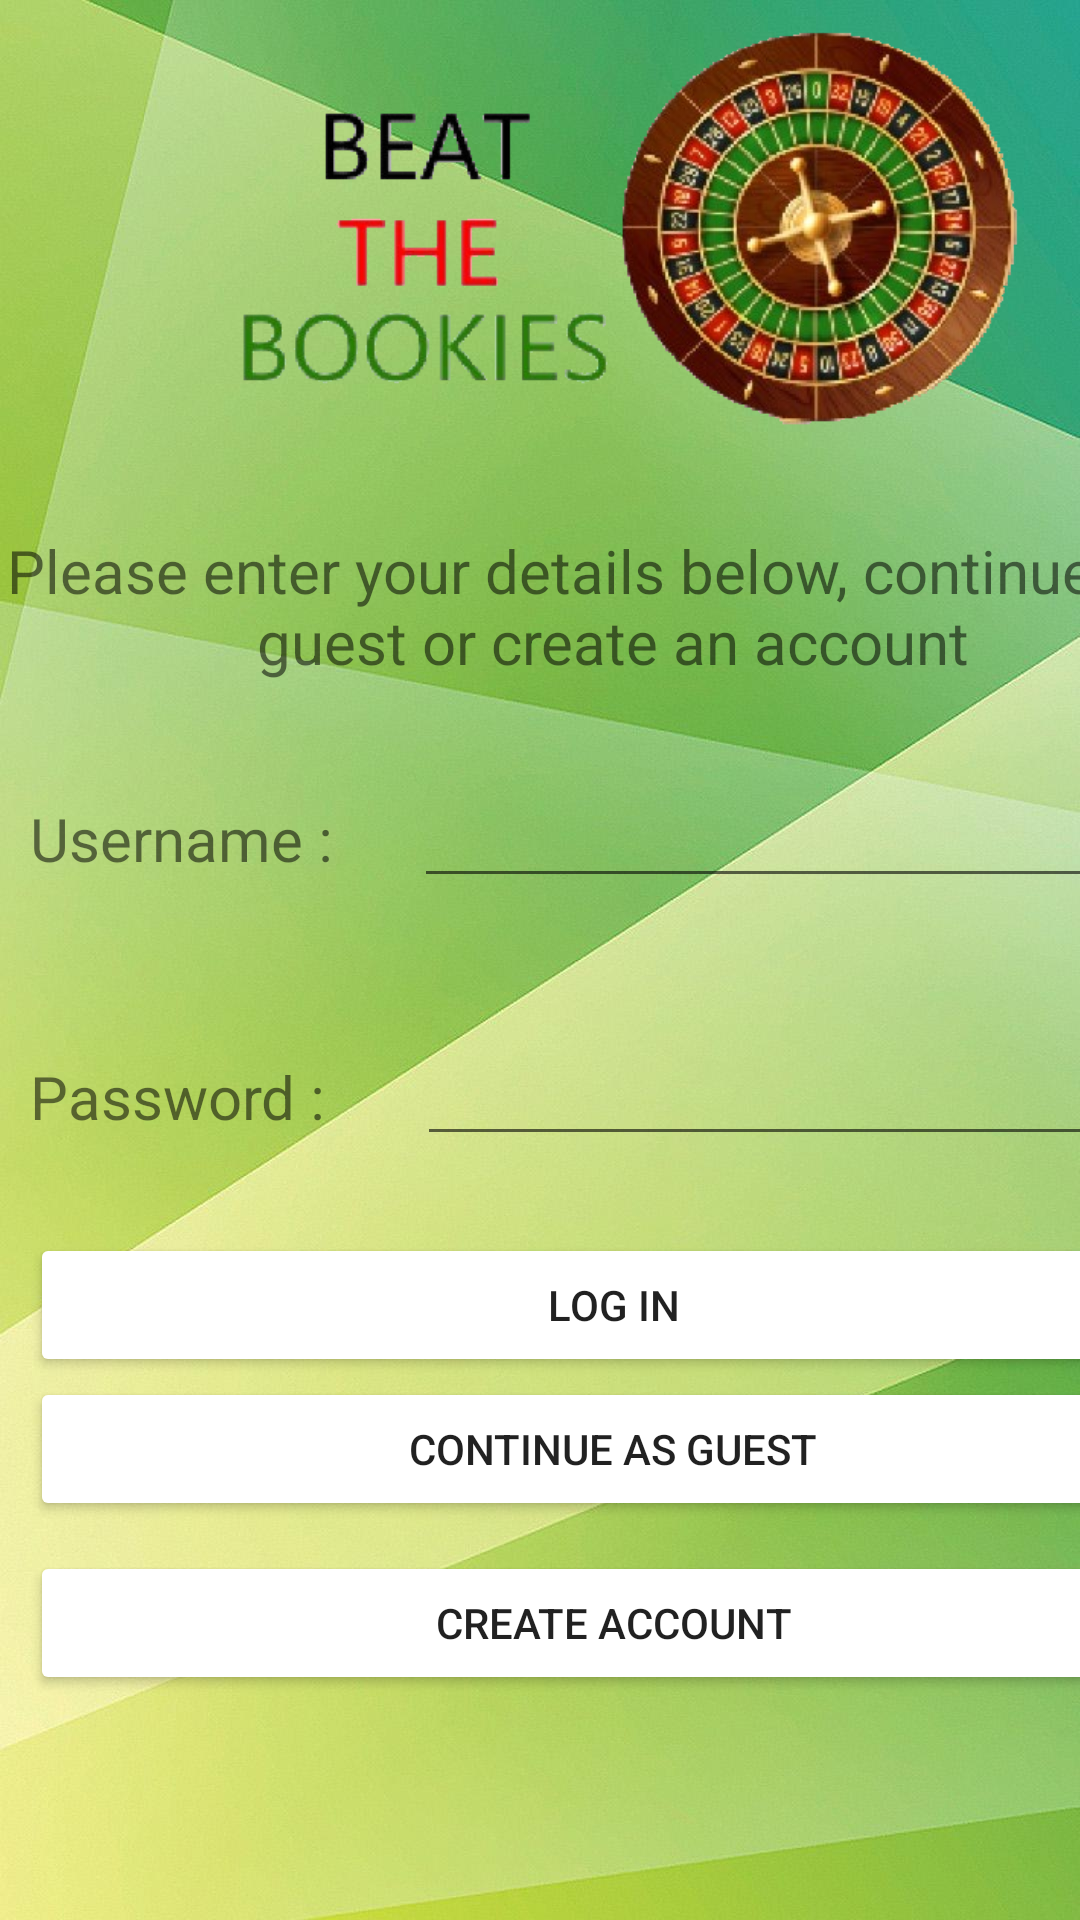

Layout XML and referenced resources for this Android screen:
<!-- AndroidManifest.xml: application theme Theme.BeatTheBookies -->
<!-- res/layout/activity_main.xml -->
<?xml version="1.0" encoding="utf-8"?>
<androidx.constraintlayout.widget.ConstraintLayout xmlns:android="http://schemas.android.com/apk/res/android"
    xmlns:app="http://schemas.android.com/apk/res-auto"
    xmlns:tools="http://schemas.android.com/tools"
    android:layout_width="match_parent"
    android:layout_height="match_parent"
    android:background="@drawable/wp4999477"
    android:onClick="loginButton1"
    tools:context=".MainActivity">

    <LinearLayout
        android:layout_width="409dp"
        android:layout_height="729dp"
        android:orientation="vertical"
        tools:layout_editor_absoluteX="1dp"
        tools:layout_editor_absoluteY="1dp">

        <LinearLayout
            android:layout_width="match_parent"
            android:layout_height="156dp"
            android:orientation="vertical">

            <ImageView
                android:id="@+id/LogoIMG"
                android:layout_width="match_parent"
                android:layout_height="wrap_content"
                android:padding="10dp"
                app:srcCompat="@drawable/untitled" />

        </LinearLayout>

        <LinearLayout
            android:layout_width="match_parent"
            android:layout_height="92dp"
            android:orientation="vertical">

            <TextView
                android:id="@+id/textView2"
                android:layout_width="match_parent"
                android:layout_height="wrap_content"
                android:layout_weight="1"
                android:gravity="center"
                android:text="Please enter your details below, continue as a guest or create an account"
                android:textSize="20sp" />
        </LinearLayout>

        <LinearLayout
            android:layout_width="match_parent"
            android:layout_height="86dp"
            android:orientation="horizontal"
            android:padding="10dp">

            <TextView
                android:id="@+id/textView"
                android:layout_width="77dp"
                android:layout_height="wrap_content"
                android:layout_weight="1"
                android:text="Username : "
                android:textSize="20sp" />

            <EditText
                android:id="@+id/editTextEmail"
                android:layout_width="wrap_content"
                android:layout_height="wrap_content"
                android:layout_weight="1"
                android:ems="10"
                android:inputType="textPersonName"
                />

        </LinearLayout>

        <LinearLayout
            android:layout_width="match_parent"
            android:layout_height="67dp"
            android:orientation="horizontal"
            android:padding="10dp">

            <TextView
                android:id="@+id/textView"
                android:layout_width="79dp"
                android:layout_height="wrap_content"
                android:layout_weight="1"
                android:text="Password :"
                android:textSize="20sp" />

            <EditText
                android:id="@+id/editTextPassword"
                android:layout_width="wrap_content"
                android:layout_height="wrap_content"
                android:layout_weight="1"
                android:ems="10"
                android:inputType="textPassword"
               />
        </LinearLayout>

        <LinearLayout
            android:layout_width="match_parent"
            android:layout_height="wrap_content"
            android:orientation="vertical"
            android:padding="10dp">


            <androidx.appcompat.widget.AppCompatButton
                android:id="@+id/LoginButton"
                android:layout_width="match_parent"
                android:layout_height="wrap_content"
                android:backgroundTint="@color/white"
                android:onClick="loginButton"
                android:padding="10dp"
                android:paddingBottom="10dp"
                android:text="Log in" />

            <androidx.appcompat.widget.AppCompatButton
                android:id="@+id/GuestBtn"
                android:layout_width="match_parent"
                android:layout_height="wrap_content"
                android:layout_marginBottom="10dp"
                android:backgroundTint="@color/white"
                android:onClick="continueasguestbtn"
                android:padding="10dp"
                android:paddingBottom="10dp"
                android:text="Continue As guest" />

            <androidx.appcompat.widget.AppCompatButton
                android:id="@+id/CreateAccountBtn"
                android:layout_width="match_parent"
                android:layout_height="wrap_content"
                android:backgroundTint="@color/white"
                android:onClick="CreateAccountBtn"
                android:padding="10dp"
                android:text="Create account" />

        </LinearLayout>

        <LinearLayout
            android:layout_width="match_parent"
            android:layout_height="match_parent"
            android:orientation="vertical">

            <TextView
                android:id="@+id/textViewMessage"
                android:layout_width="match_parent"
                android:layout_height="wrap_content"
                android:textSize="20sp"
                android:padding="10dp"/>
        </LinearLayout>

    </LinearLayout>
</androidx.constraintlayout.widget.ConstraintLayout>
<!-- resources referenced by this layout -->
<resources>
  <!-- drawable untitled: png bitmap (drawable, 169705 bytes) -->
  <!-- drawable wp4999477: jpg bitmap (drawable, 84180 bytes) -->
  <style name="Theme.BeatTheBookies" parent="Theme.MaterialComponents.DayNight.NoActionBar">
          
          <item name="colorPrimary">@color/purple_500</item>
          <item name="colorPrimaryVariant">@color/purple_700</item>
          <item name="colorOnPrimary">@color/white</item>
          
          <item name="colorSecondary">@color/teal_200</item>
          <item name="colorSecondaryVariant">@color/teal_700</item>
          <item name="colorOnSecondary">@color/black</item>
          
          <item name="android:statusBarColor">?attr/colorPrimaryVariant</item>
          
      </style>
  <!-- not gathered from this repository: default colours our renderer supplied (Android Studio template values) -->
  <color name="purple_500">#FF6200EE</color>
  <color name="purple_700">#FF3700B3</color>
  <color name="teal_200">#FF03DAC5</color>
  <color name="teal_700">#FF018786</color>
  <color name="black">#FF000000</color>
  <color name="white">#FFFFFFFF</color>
</resources>
